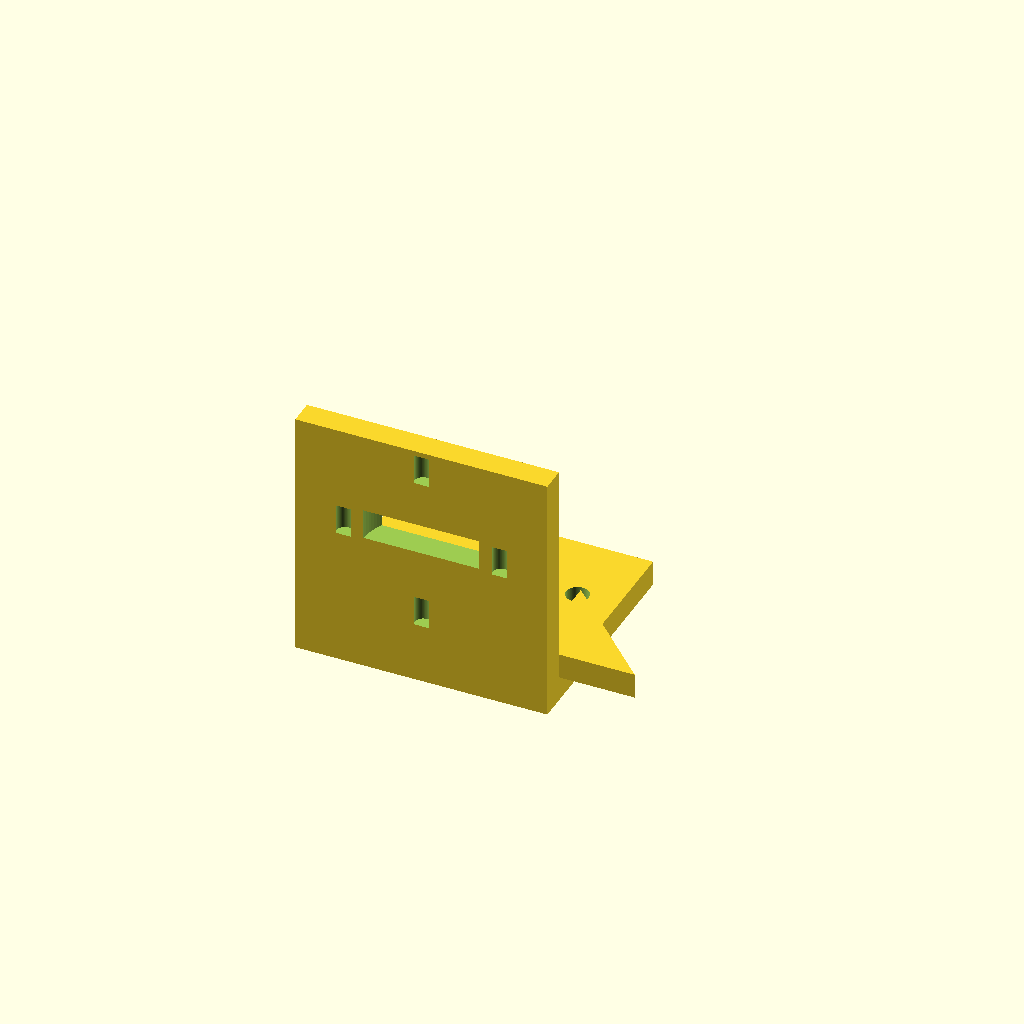
Cell 1: rendered with the file's own defaults.
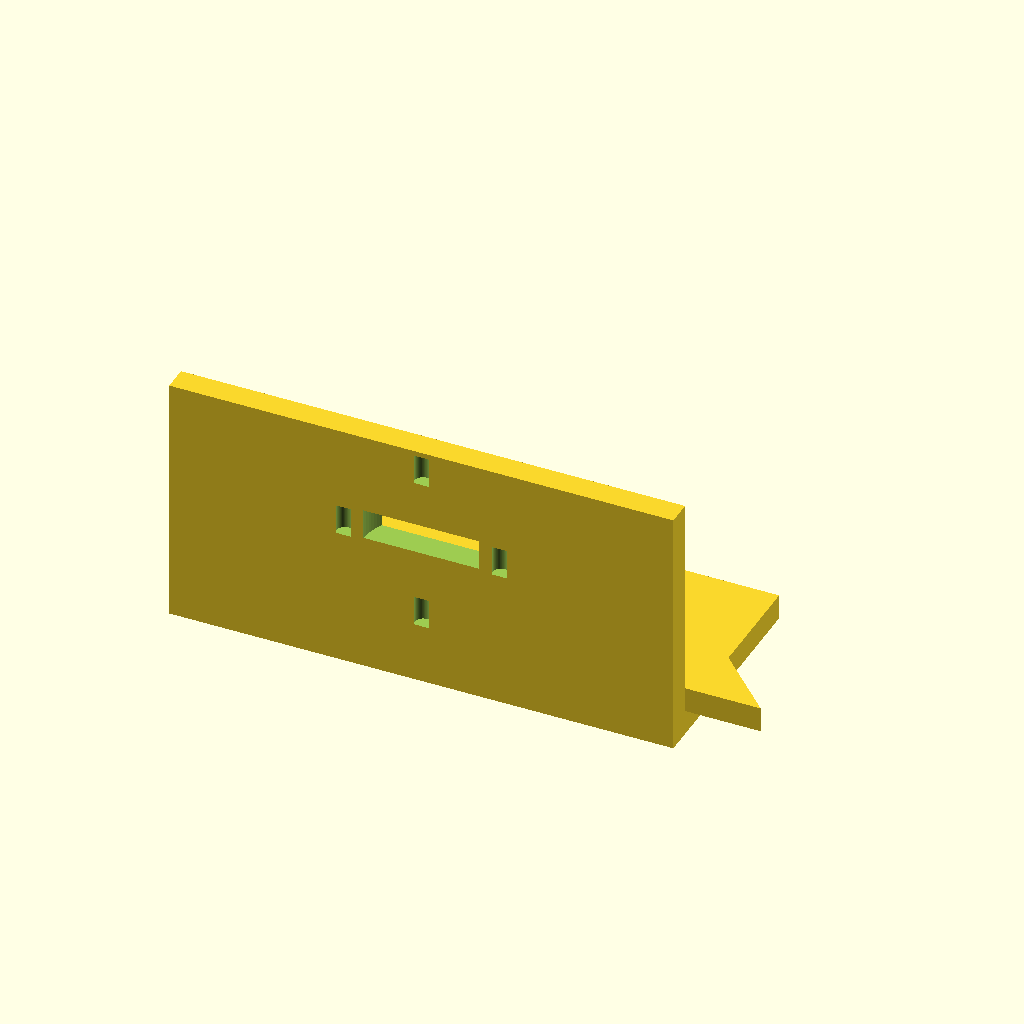
Cell 2: the same model with base_x = 50.
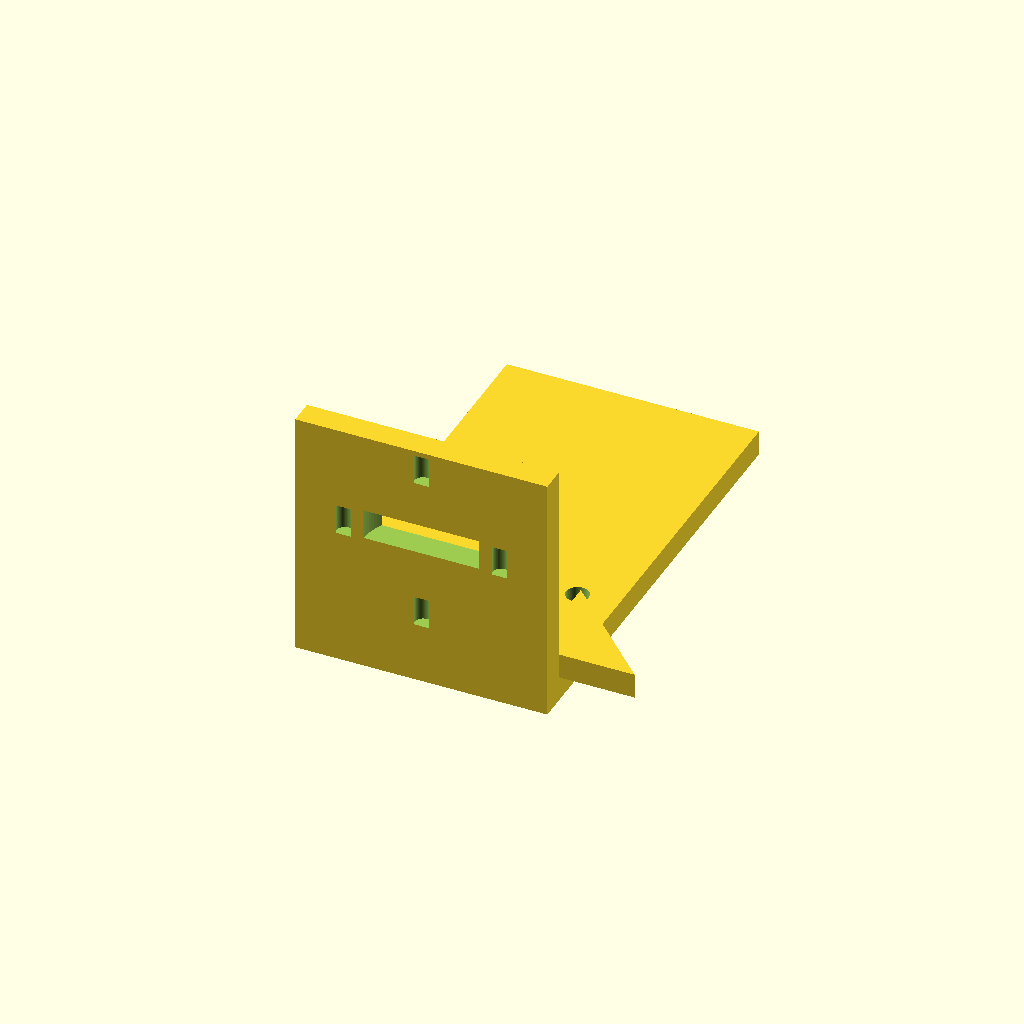
Cell 3: the same model with base_y = 90.
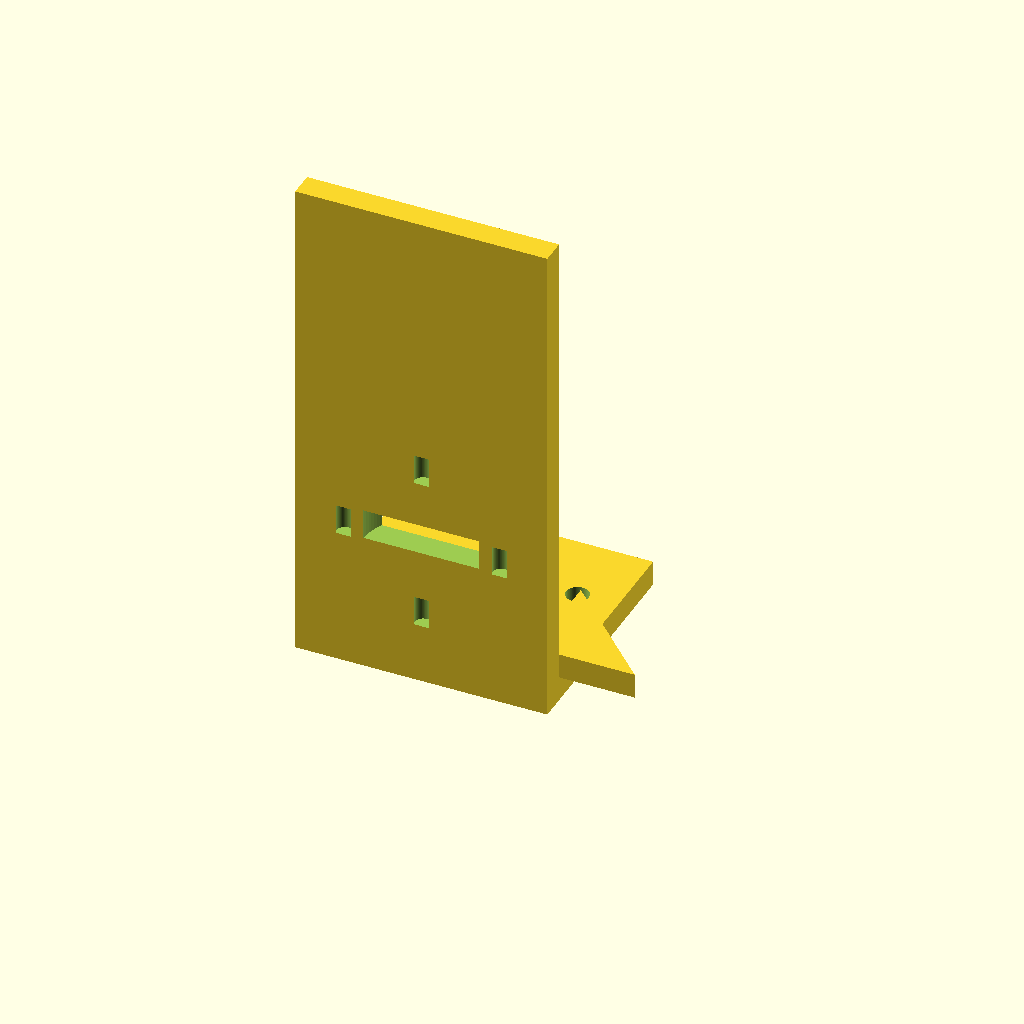
Cell 4 — motor_h set to 100, the other parameters unchanged.
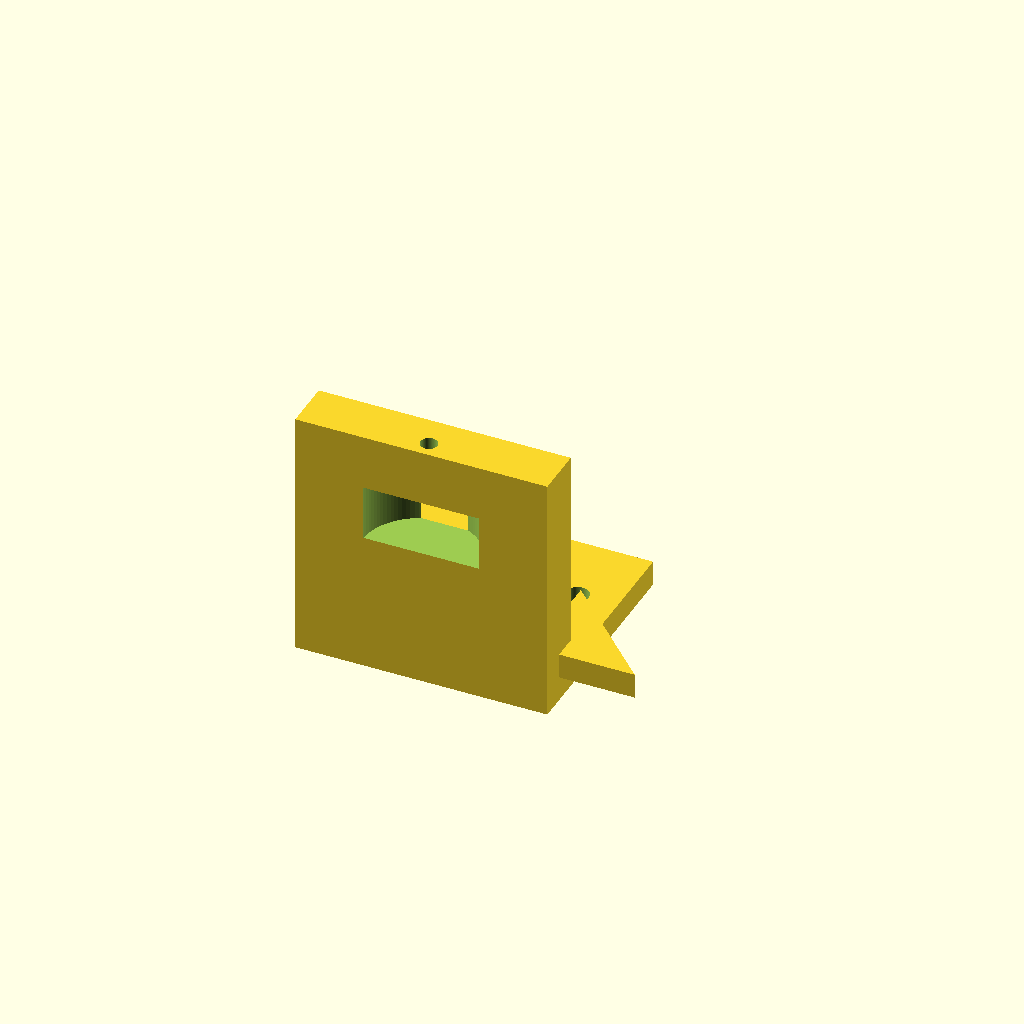
Cell 5: the same model with motor_t = 10.
All cells are drawn from one camera (rotation 55°, 0°, 25°, orthographic, colour scheme Cornfield), so only the parameter changes between them.
Source of the model, bench/results/gpu-v4-g6/code/scadcoder-v4/nema17_motor_bracket_s4_a2.scad:
// L-shaped mounting bracket for NEMA 17 stepper motor (e.g. syringe pump)
// Print orientation: base plate on bed, vertical plate builds upward (+Z)

// ---------------- Parameters ----------------
base_x      = 25;    // base plate half-length in X (x = -25 .. 25)
base_y      = 45;    // base plate length in Y (y = 0 .. 45)
base_z      = 5;     // base plate thickness in Z

motor_h     = 50;    // vertical motor plate height in Z (z = 0 .. 50)
motor_t     = 5;     // vertical motor plate thickness in Y (y = 0 .. 5)

boss_d      = 23;    // motor centring boss hole diameter
boss_x      = 0;     // boss hole centre X
boss_z      = 28;    // boss hole centre Z

screw_d     = 3.4;   // M3 screw hole diameter
screw_n     = 4;     // number of screw holes
screw_a     = 31;    // square pattern side length (centre to centre)

gusset_t    = 5;     // gusset thickness in X
gusset_y    = 20;    // gusset leg along +Y
gusset_z    = 20;    // gusset leg along +Z

eps         = 0.5;   // cutter overshoot past faces
$fn         = 96;    // curve resolution

// ---------------- Model ----------------
difference() {
    union() {
        // Base plate
        translate([-base_x, 0, 0])
            cube([2 * base_x, base_y, base_z]);

        // Vertical motor plate
        translate([-base_x, 0, 0])
            cube([2 * base_x, motor_t, motor_h]);

        // Gussets: right-angle corner at y = 5, z = 5
        for (sx = [-1, 1])
            translate([sx * (base_x - gusset_t), 5, 5])
                linear_extrude(height = gusset_t)
                    polygon([[0, 0], [gusset_y, 0], [0, gusset_z]]);
    }

    // Base plate through-holes (M4) at x = -17, 17; y = 30
    for (x = [-17, 17])
        translate([x, 30, -eps])
            cylinder(d = 4.5, h = base_z + 2 * eps);

    // Motor plate boss hole (along Y), centre x = 0, z = 28
    translate([boss_x, -eps, boss_z])
        cylinder(d = boss_d, h = motor_t + 2 * eps);

    // M3 screw holes on 31 mm square pattern, centred on boss hole
    for (i = [0 : screw_n - 1]) {
        angle = i * 90;
        translate([
            boss_x + screw_a / 2 * cos(angle),
            motor_t / 2 - screw_d / 2,
            boss_z + screw_a / 2 * sin(angle)
        ])
            translate([0, 0, -eps])
                cylinder(d = screw_d, h = motor_t + 2 * eps);
    }
}
Customizer parameters (derived from the source; name, type, default, range or options):
base_x: number, default 25
base_y: number, default 45
base_z: number, default 5
motor_h: number, default 50
motor_t: number, default 5
boss_d: number, default 23
boss_x: number, default 0
boss_z: number, default 28
screw_d: number, default 3.4
screw_n: number, default 4
screw_a: number, default 31
gusset_t: number, default 5
gusset_y: number, default 20
gusset_z: number, default 20
eps: number, default 0.5
